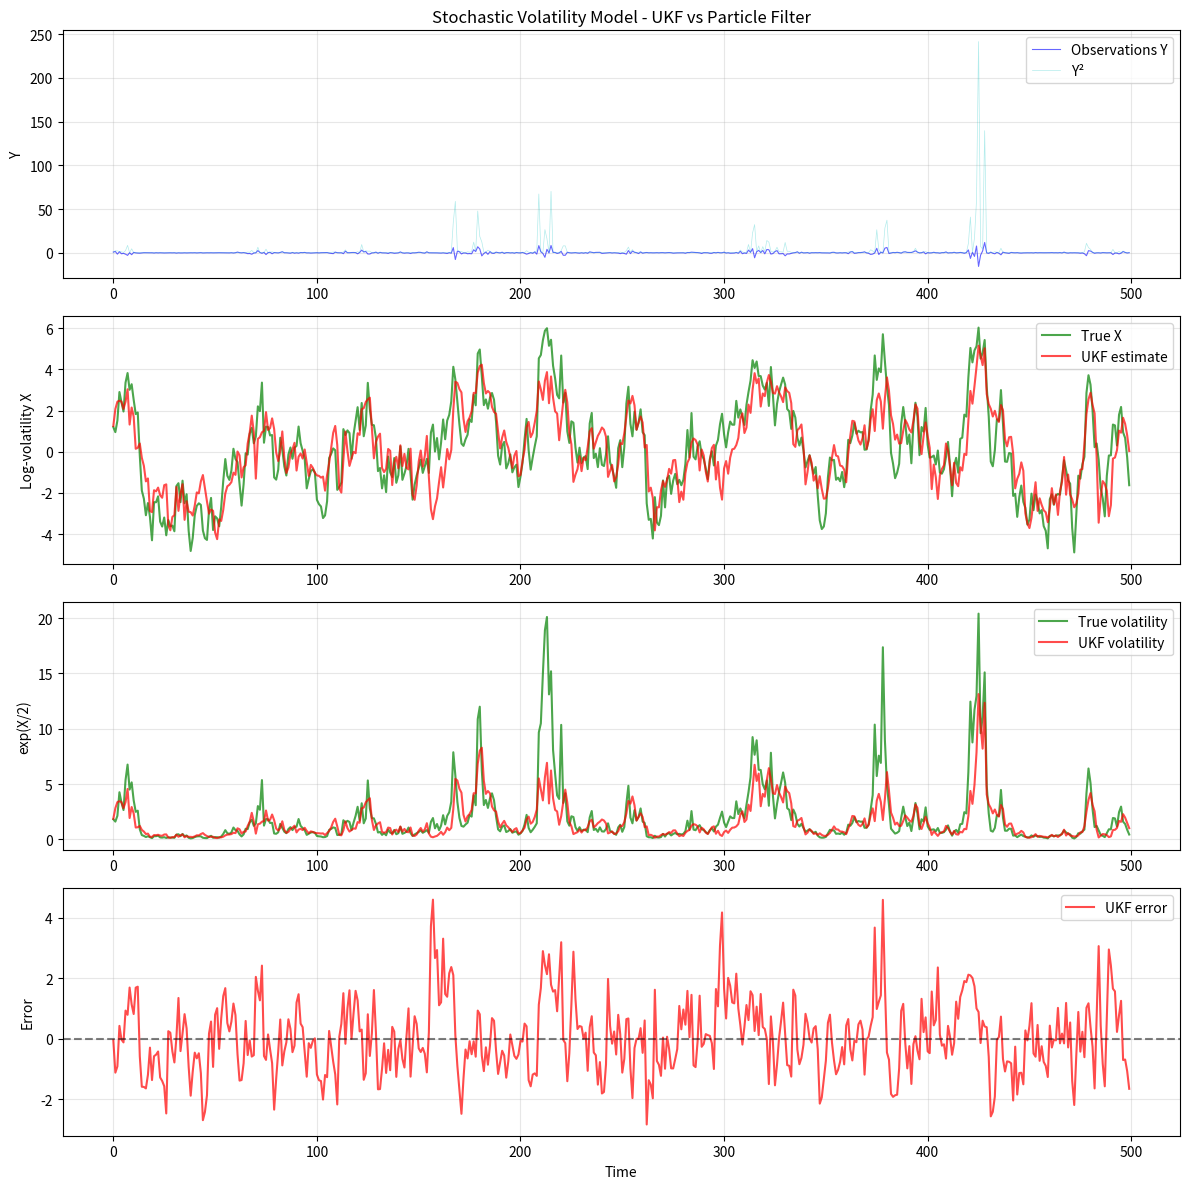

Python code for this plot:
import numpy as np
import matplotlib.pyplot as plt

# Generate data
def generate_data(alpha, sigma, beta, n_obs):
    """
    Stochastic Volatility Model (Example 4 from the paper)
    
    State equation: X_n = alpha * X_{n-1} + sigma * V_n
    Observation equation: Y_n = beta * exp(X_n / 2) * W_n
    
    where V_n, W_n ~ N(0, 1)
    """
    
    X_true = np.zeros(n_obs)
    Y = np.zeros(n_obs)
    
    X_true[0] = np.random.normal(0, sigma/np.sqrt(1-alpha**2))
    for t in range(1, n_obs):
        X_true[t] = alpha * X_true[t-1] + sigma * np.random.normal()
        
    for t in range(n_obs):
        Y[t] = beta * np.exp(X_true[t]/2) * np.random.normal()
    return X_true, Y

# def run_uncent_kalman_filter(Y, alpha_sv, beta_sv, sigma_sv):
#     """
#     Run unscented Kalman filter for SV model
#     # log(Y^2) = log(beta^2) + X + log(epsilon^2)
#     observation equation: Y_n = beta_sv * exp(X_n / 2) * W_n
#     state equation: X_n = alpha_sv * X_{n-1} + sigma_sv * V_n
#     https://groups.seas.harvard.edu/courses/cs281/papers/unscented.pdf
#     """
#     n = len(Y)
#     L=1
#     ### x_hat: [X_n, V_n, W_n]
#     x_hat = np.zeros((n, 3))
#     P = np.zeros((n, 3, 3))
#     x_pred = np.zeros((n, 3))
#     P_pred = np.zeros((n, 3, 3))

    
#     alpha = 0.001
#     beta = 2
#     kappa = 0
#     lambda_ = alpha**2 * (1 + kappa) - L
#     n_sigma = 2 * L + 1
    
#     Wm = np.zeros(n_sigma)
#     Wc = np.zeros(n_sigma)
#     Wm[0] = lambda_ / (1 + lambda_)
#     Wc[0] = lambda_ / (1 + lambda_) + (1 - alpha**2 + beta)
#     for i in range(1, n_sigma):
#         Wm[i] = 1 / (2 * (L + lambda_))
#         Wc[i] = 1 / (2 * (L + lambda_))
    
#     x_hat[0] = np.array([0, np.random.normal(), np.random.normal()]) # W_n ~ N(0, 1)
#     P_pred[0] = np.diag([sigma_sv**2 / (1 - alpha_sv**2), 1, 1])
    
#     for t in range(1, n):
#         # x_pred[t][0] = alpha_sv * x_hat[t-1][0] + sigma_sv * x_hat[t-1][1]
#         # x_pred[t][1] = np.random.normal()
#         # x_pred[t][2] = np.random.normal()
   
        
#         sigma_points = np.zeros((n_sigma, 3))
        
#         sigma_points[0] = x_pred[t-1]
#         for i in range(3):
#             sigma_points[1][i] = x_pred[t-1][i] + np.sqrt((L + lambda_) * P_pred[t][i])
#             sigma_points[2][i] = x_pred[t-1][i] - np.sqrt((L + lambda_) * P_pred[t][i])
            
#         sigma_points_pred = np.array([alpha_sv * sp[0] + sigma_sv * sp[1] for sp in sigma_points])
#         print()
        
        

class UKF_StochasticVolatility:
    def __init__(self, alpha=0.91, sigma=1.0, beta=0.5):
        # Model parameters
        self.alpha = alpha
        self.sigma = sigma
        self.beta = beta
        
        # UKF parameters
        self.n_x = 1  # State dimension
        self.n_y = 1  # Observation dimension
        
        # UKF scaling parameters
        self.alpha_ukf = 0.001
        self.beta_ukf = 2
        self.kappa = 0 #3 - self.n_x
        
        # Derived parameters
        self.lambda_ = self.alpha_ukf**2 * (self.n_x + self.kappa) - self.n_x
        self.n_sigma = 2 * self.n_x + 1
        
        # Weights
        self.Wm = np.zeros(self.n_sigma)
        self.Wc = np.zeros(self.n_sigma)
        
        self.Wm[0] = self.lambda_ / (self.n_x + self.lambda_)
        self.Wc[0] = self.lambda_ / (self.n_x + self.lambda_) + (1 - self.alpha_ukf**2 + self.beta_ukf)
        
        for i in range(1, self.n_sigma):
            self.Wm[i] = 1 / (2 * (self.n_x + self.lambda_))
            self.Wc[i] = 1 / (2 * (self.n_x + self.lambda_))
    
    def generate_sigma_points(self, x, P):
        """Generate sigma points"""
        n = 1
        sigma_points = np.zeros((self.n_sigma, n))
        
        P = max(P, 1e-10)
        sqrt_matrix = np.sqrt((n + self.lambda_) * P)
        
        sigma_points[0] = x
        sigma_points[1] = x + sqrt_matrix
        sigma_points[2] = x - sqrt_matrix
        
        return sigma_points
    
    
    def h_function(self, x, y_obs):
        """
        Observation function:
        log(|Y_n|) ≈ log(beta) + X_n/2 + log(|W_n|)
        or log(Y^2) = log(beta^2) + X + log(epsilon^2)
        or use: Y_n^2 = beta^2 * exp(X_n) * W_n^2
        """
        # 使用对数绝对值变换
        if abs(y_obs) > 1e-10:
            # 预期的 log(|Y|) given X
            return np.log(self.beta) + x/2
            # return np.log(self.beta) + x/2
        else:
            return 0
    
    def predict(self, x, P):
        """Prediction step"""
        # Generate sigma points
        sigma_points = self.generate_sigma_points(x, P)
        
        # Propagate through state transition
        sigma_points_pred = np.array([self.alpha * sp for sp in sigma_points])
        
        # Compute predicted mean and covariance
        x_pred = np.sum(self.Wm * sigma_points_pred.T, axis=1)[0]
        
        P_pred = self.sigma**2  # Process noise
        for i in range(self.n_sigma):
            diff = sigma_points_pred[i, 0] - x_pred
            P_pred += self.Wc[i] * diff**2
        
        return x_pred, P_pred
    
    def update(self, x_pred, P_pred, y_obs):
        """Update step using the actual observation"""
        # Generate sigma points
        sigma_points = self.generate_sigma_points(x_pred, P_pred)
        
        # 使用平方观测的对数变换
        if abs(y_obs) > 1e-10:
            # 对数变换观测
            z_obs = np.log(y_obs**2)
            
            # 计算每个 sigma point 的预期对数平方观测
            z_sigma = np.zeros(self.n_sigma)
            for i in range(self.n_sigma):
                # E[log(Y^2)|X] ≈ log(beta^2) + X + E[log(W^2)]
                # E[log(W^2)] ≈ -1.27 (for standard normal)
                z_sigma[i] = np.log(self.beta**2) + sigma_points[i, 0] - 1.27
            
            # 预测的观测均值
            z_pred = np.sum(self.Wm * z_sigma)
            
            # 创新协方差
            Pzz = 4.93  # Var[log(W^2)] ≈ 4.93 for standard normal
            for i in range(self.n_sigma):
                diff_z = z_sigma[i] - z_pred
                Pzz += self.Wc[i] * diff_z**2
            
            # 交叉协方差
            Pxz = 0
            for i in range(self.n_sigma):
                diff_x = sigma_points[i, 0] - x_pred
                diff_z = z_sigma[i] - z_pred
                Pxz += self.Wc[i] * diff_x * diff_z
            
            # Kalman gain
            K = Pxz / Pzz if Pzz > 1e-10 else 0
            
            # Update
            innovation = z_obs - z_pred
            x_new = x_pred + K * innovation
            P_new = P_pred - K * Pzz * K
            
        else:
            # 如果观测接近0，使用预测值
            x_new = x_pred
            P_new = P_pred
        
        P_new = max(P_new, 1e-10)
        return x_new, P_new
    
    def filter(self, observations):
        """Run UKF on observations"""
        n = len(observations)
        
        # Initialize
        x = 0.0
        P = self.sigma**2 / (1 - self.alpha**2)
        
        # Storage
        filtered_states = np.zeros(n)
        filtered_variances = np.zeros(n)
        
        for t in range(n):
            # Predict
            x_pred, P_pred = self.predict(x, P)
            
            # Update
            x, P = self.update(x_pred, P_pred, observations[t])
            
            filtered_states[t] = x
            filtered_variances[t] = P
        
        return filtered_states, filtered_variances



if __name__ == "__main__":
    np.random.seed(42)
    T = 500
    alpha, sigma, beta = 0.91, 1.0, 0.5
    X_true, Y = generate_data(alpha, sigma, beta, T)
    # Apply filters
    print("Running UKF...")
    ukf = UKF_StochasticVolatility(alpha=alpha, sigma=sigma, beta=beta)
    X_ukf, P_ukf = ukf.filter(Y)
    # X_ukf, P_ukf = run_uncent_kalman_filter(Y, alpha, beta, sigma)



    # Plotting
    fig, axes = plt.subplots(4, 1, figsize=(12, 12))

    # Observations
    axes[0].plot(Y, 'b-', alpha=0.6, linewidth=0.8, label='Observations Y')
    axes[0].plot(Y**2, 'c-', alpha=0.3, linewidth=0.5, label='Y²')
    axes[0].set_ylabel('Y')
    axes[0].set_title('Stochastic Volatility Model - UKF vs Particle Filter')
    axes[0].legend()
    axes[0].grid(True, alpha=0.3)

    # True vs filtered states
    axes[1].plot(X_true, 'g-', label='True X', alpha=0.7, linewidth=1.5)
    axes[1].plot(X_ukf, 'r-', label='UKF estimate', alpha=0.7)
    # axes[1].plot(X_pf, 'b--', label='PF estimate', alpha=0.7)
    axes[1].set_ylabel('Log-volatility X')
    axes[1].legend()
    axes[1].grid(True, alpha=0.3)

    # Volatility
    axes[2].plot(np.exp(X_true/2), 'g-', label='True volatility', alpha=0.7)
    axes[2].plot(np.exp(X_ukf/2), 'r-', label='UKF volatility', alpha=0.7)
    # axes[2].plot(np.exp(X_pf/2), 'b--', label='PF volatility', alpha=0.7)
    axes[2].set_ylabel('exp(X/2)')
    axes[2].legend()
    axes[2].grid(True, alpha=0.3)

    # Errors
    axes[3].plot(X_true - X_ukf, 'r-', alpha=0.7, label='UKF error')
    # axes[3].plot(X_true - X_pf, 'b-', alpha=0.5, label='PF error')
    axes[3].axhline(y=0, color='k', linestyle='--', alpha=0.5)
    axes[3].set_ylabel('Error')
    axes[3].set_xlabel('Time')
    axes[3].legend()
    axes[3].grid(True, alpha=0.3)

    plt.tight_layout()
    plt.savefig('uncent-kalman-fielter.png', dpi=300, bbox_inches='tight')
    plt.show()

